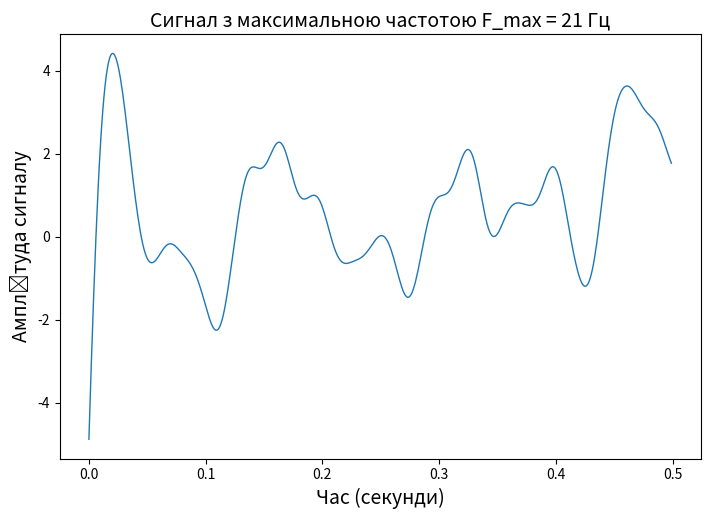

Write the Python code that produced this figure. (Note: this script raises an exception after producing the figure.)
# Практична робота 4; варіант 10
import numpy
import numpy as np
import scipy
import matplotlib.pyplot as plt
from scipy import signal, fft

n = 500
Fs = 1000
F_max = 21
F_filter = 28

rand_signal = numpy.random.normal(0, 10, n)
time_ox = numpy.arange(n) / Fs
w = F_max / (Fs / 2)
lp_filter = scipy.signal.butter(3, w, 'low', output='sos')
filtration_signal = scipy.signal.sosfiltfilt(lp_filter, rand_signal)

fig, ax = plt.subplots(figsize=(21 / 2.54, 14 / 2.54))
ax.plot(time_ox, filtration_signal, linewidth=1)
ax.set_xlabel("Час (секунди)", fontsize=14)
ax.set_ylabel("Амплітуда сигналу", fontsize=14)
plt.title("Сигнал з максимальною частотою F_max = 21 Гц", fontsize=14)
fig.savefig('./figures/' + 'fig1 (signal)' + '.png', dpi=600)

spectr = scipy.fft.fft(filtration_signal)
mod_val = numpy.abs(scipy.fft.fftshift(spectr))
times_frequency = scipy.fft.fftfreq(n, 1 / n)
symmetry = scipy.fft.fftshift(times_frequency)

fig, ax = plt.subplots(figsize=(21 / 2.54, 14 / 2.54))
ax.plot(symmetry, mod_val, linewidth=1)
ax.set_xlabel("Частота (Гц)", fontsize=14)
ax.set_ylabel("Амплітуда сигналу", fontsize=14)
plt.title("Спектр сигналу з максимальною частотою F_max = 21 Гц", fontsize=14)
fig.savefig('./figures/' + 'fig2 (signal)' + '.png', dpi=600)

discrete_signals = []
discrete_spectrums = []
w2 = F_filter/(Fs/2)
discrete_signals_filter = []
dispersion_differ = []
sign_noise = []
# Дискретизація сигналу
for Dt in [2, 4, 8, 16]:
    discrete_signal = numpy.zeros(n)
    for i in range(0, round(n/Dt)):
        discrete_signal[i * Dt] = filtration_signal[i * Dt]
    discrete_signals += [list(discrete_signal)]
# Розрахунок спектрy сигналів
    discrete_spectr = scipy.fft.fft(discrete_signal)
    discrete_mod_val = numpy.abs(scipy.fft.fftshift(discrete_spectr))
    discrete_spectrums += [list(discrete_mod_val)]
# Відновлення аналогового сигналу з дискретного
    discrete_parameters = scipy.signal.butter(3, w2, 'low', output='sos')
    discrete_filter = scipy.signal.sosfiltfilt(discrete_parameters, discrete_signal)
    discrete_signals_filter += [list(discrete_filter)]
# Дисперсія та співвідношення сигнал-шум
    E1 = discrete_signals_filter - rand_signal
    dispersion1 = numpy.var(rand_signal)
    dispersion2 = numpy.var(E1)
    dispersion_differ += [dispersion2]
    sign_noise += [numpy.var(rand_signal)/numpy.var(E1)]

# figure 3
fig, ax = plt.subplots(2, 2, figsize=(21 / 2.54, 14 / 2.54))
s = 0
for i in range(0, 2):
    for j in range(0, 2):
        ax[i][j].plot(time_ox, discrete_signals[s], linewidth=1)
        s += 1
fig.supxlabel('Час (секунди)', fontsize=14)
fig.supylabel('Амплітуда сигналу', fontsize=14)
fig.suptitle('Сигнал з кроком дискретизації Dt = (2, 4, 8, 16)', fontsize=14)
fig.savefig('./figures/' + 'Сигнал з кроком дискретизації Dt = (2, 4, 8, 16)' + '.png', dpi=600)

# figure 4
fig, ax = plt.subplots(2, 2, figsize=(21 / 2.54, 14 / 2.54))
s4 = 0
for i in range(0, 2):
    for j in range(0, 2):
        ax[i][j].plot(symmetry, discrete_spectrums[s4], linewidth=1)
        s4 += 1
fig.supxlabel('Частота (Гц)', fontsize=14)
fig.supylabel('Амплітуда спектру', fontsize=14)
fig.suptitle('Спектри сигналів з кроком дискретизації Dt = (2, 4, 8, 16)', fontsize=14)
fig.savefig('./figures/' + 'Спектри сигналів з кроком дискретизації Dt = (2, 4, 8, 16)' + '.png', dpi=600)

# figure 5
fig, ax = plt.subplots(2, 2, figsize=(21 / 2.54, 14 / 2.54))
s5 = 0
for i in range(0, 2):
    for j in range(0, 2):
        ax[i][j].plot(time_ox, discrete_signals_filter[s5], linewidth=1)
        s5 += 1
fig.supxlabel('Частота (Гц)', fontsize=14)
fig.supylabel('Амплітуда спектру', fontsize=14)
fig.suptitle('Відновлені аналогові сигнали з кроком дискретизації Dt = (2, 4, 8, 16)', fontsize=14)
fig.savefig('./figures/' + 'Відновлені аналогові сигнали з кроком дискретизації Dt = (2, 4, 8, 16)' + '.png', dpi=600)

X = [2, 4, 8, 16]
# figure 6
fig, ax = plt.subplots(figsize=(21 / 2.54, 14 / 2.54))
ax.plot(X, dispersion_differ, linewidth=1)
ax.set_xlabel("Крок дискретизації", fontsize=14)
ax.set_ylabel("Дисперсія", fontsize=14)
plt.title("Залежність дисперсії від кроку дискретизації", fontsize=14)
fig.savefig("./figures/" + "Залежність дисперсії від кроку дискретизації" + ".png", dpi=600)

# figure 7
fig, ax = plt.subplots(figsize=(21 / 2.54, 14 / 2.54))
ax.plot(X, sign_noise, linewidth=1)
ax.set_xlabel("Крок дискретизації", fontsize=14)
ax.set_ylabel("ССШ", fontsize=14)
plt.title("Залежність співвідношення сигнал-шум від кроку дискретизації", fontsize=14)
fig.savefig("./figures/" + "Залежність співвідношення сигнал-шум від кроку дискретизації" + ".png", dpi=600)

quantize_signals = []
dispersion_val = []
signal_noise4 = []
for M in [4, 16, 64, 256]:
    bits = []
    bits_signal = []
    delta = (numpy.max(filtration_signal) - numpy.min(filtration_signal)) / (M - 1)
    quantize_signal = delta * np.round(filtration_signal / delta)
    quantize_signals += [quantize_signal]
    quantize_levels = numpy.arange(numpy.min(quantize_signal), numpy.max(quantize_signal)+1, delta)
    quantize_bit = numpy.arange(0, M)
    quantize_bits = [format(bits, '0' + str(int(numpy.log(M) / numpy.log(2))) + 'b') for bits in quantize_bit]
    quantize_table = numpy.c_[quantize_levels[:M], quantize_bits[:M]]
    # table 1 - 4
    fig, ax = plt.subplots(figsize=(14 / 2.54, M / 2.54))
    table = ax.table(cellText=quantize_table, colLabels=['Значення сигналу', 'Кодова послідовність'], loc='center')
    table.set_fontsize(14)
    table.scale(1, 2)
    ax.axis('off')
    fig.savefig("./figures/" + f'Таблиця квантування для {M} рівнів' + ".png", dpi=600)

    for signal_value in quantize_signal:
        for index, value in enumerate(quantize_levels[:M]):
            if numpy.round(numpy.abs(signal_value - value), 0) == 0:
                bits.append(quantize_bits[index])
                break
    bits = [int(item) for item in list(''.join(str(x) for x in bits))]
# figure 8 - 11
    fig, ax = plt.subplots(figsize=(21 / 2.54, 14 / 2.54))
    ax.step(numpy.arange(0, len(bits)), bits, linewidth=0.1)
    ax.set_xlabel('Біти', fontsize=14)
    ax.set_ylabel('Амплітуда сигналу', fontsize=14)
    plt.title(f'Кодова послідовність сигналу при кількості рівнів квантування {M}', fontsize=14)
    fig.savefig('./figures/' + f'Кодова послідовність сигналу при кількості рівнів квантування {M}' + '.png', dpi=600)

    E4 = quantize_signal - filtration_signal
    dispersion3 = numpy.var(filtration_signal)
    dispersion_val += [numpy.var(E4)]
    signal_noise4 += [numpy.var(filtration_signal)/numpy.var(E4)]
# figure 12
fig, ax = plt.subplots(2, 2, figsize=(21 / 2.54, 14 / 2.54))
s6 = 0
for i in range(0, 2):
    for j in range(0, 2):
        ax[i][j].plot(time_ox, quantize_signals[s6], linewidth=1)
        s6 += 1
fig.supxlabel('Час (секунди)', fontsize=14)
fig.supylabel('Амплітуда сигналу', fontsize=14)
fig.suptitle('Цифрові сигнали з рівнями квантування 4, 16, 64, 256', fontsize=14)
fig.savefig('./figures/' + 'Цифрові сигнали з рівнями квантування 4, 16, 64, 256' + '.png', dpi=600)
# figure 13
X2 = [4, 16, 64, 256]
fig, ax = plt.subplots(figsize=(21 / 2.54, 14 / 2.54))
ax.plot(X2, dispersion_val, linewidth=1)
ax.set_xlabel("Кількість рівнів квантування", fontsize=14)
ax.set_ylabel("Дисперсія", fontsize=14)
plt.title("Залежність дисперсії від кількості рівнів квантування", fontsize=14)
fig.savefig("./figures/" + "Залежність дисперсії від кількості рівнів квантування" + ".png", dpi=600)
# figure 14
fig, ax = plt.subplots(figsize=(21 / 2.54, 14 / 2.54))
ax.plot(X2, signal_noise4, linewidth=1)
ax.set_xlabel("Кількість рівнів квантування", fontsize=14)
ax.set_ylabel("ССШ", fontsize=14)
plt.title("Залежність співвідношення сигнал-шум від кількостів рівнів квантування", fontsize=14)
fig.savefig("./figures/" + "Залежність співвідношення сигнал-шум від кількостів рівнів квантування" + ".png", dpi=600)
